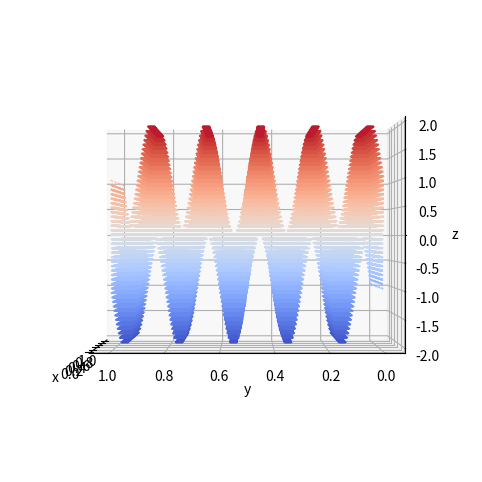
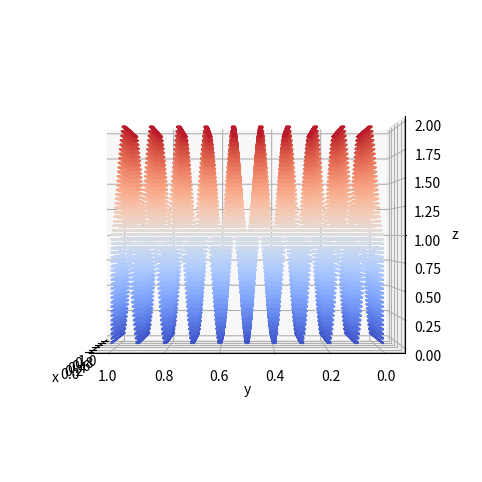
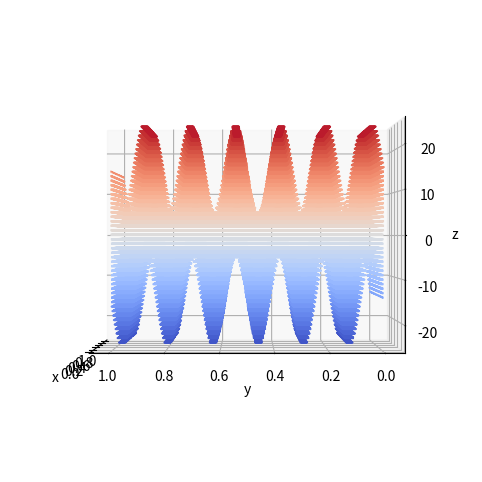
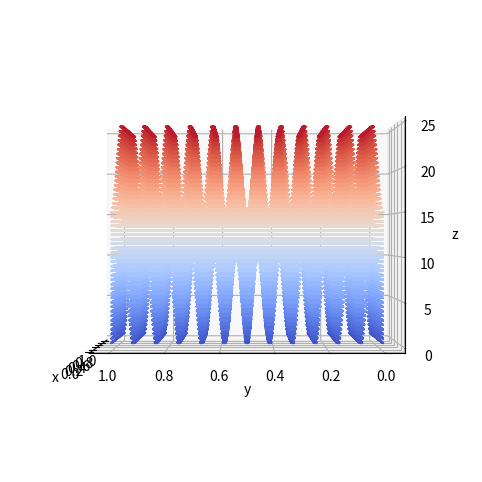
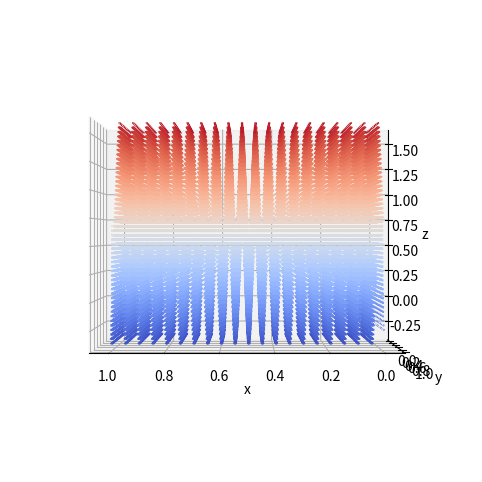
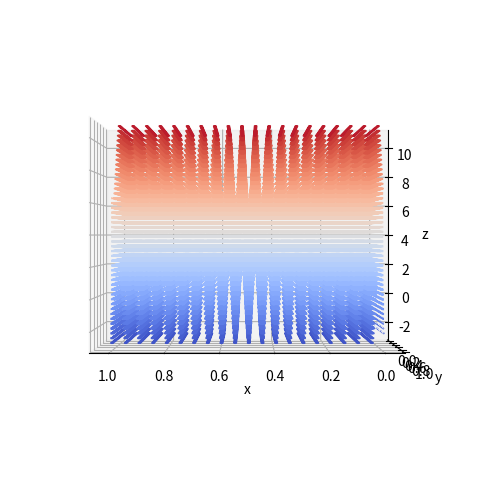
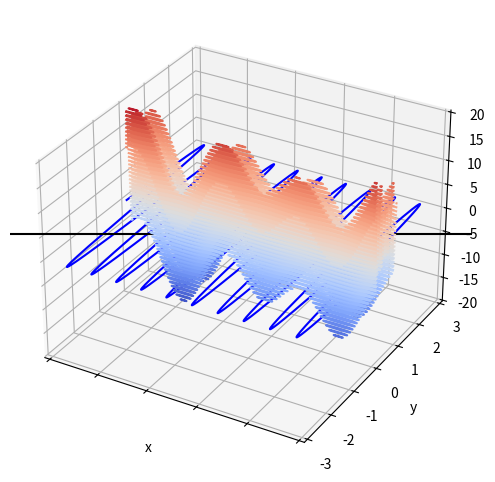

These charts were generated, in order, by the following Python code: (Note: this script raises an exception after producing the figures.)
# general imports
import numpy as np
import matplotlib.pyplot as plt
from matplotlib import image as img
from matplotlib import cm
from mpl_toolkits import mplot3d
from scipy.fft import fft, fftfreq
import matplotlib.patches as patches
import math
import cmath
import pandas as pd

import warnings
warnings.filterwarnings('ignore')

# Figure size and general parameters
plt.rc("figure", figsize=(8, 6))

#function to create time course figure
#one waveform
def make_plot_1(x1,y1,type="b"): 
    plt.plot(x1, y1,type)
    plt.margins(x=0, y=0)
    plt.axhline(y=0, color='k')
    plt.tick_params(labelbottom = False, bottom = False)
    
#two overlaid waveforms with red and blue   
def make_plot_2(x1,y1,type1,x2,y2,type2): 
    plt.plot(x1, y1, type1)
    plt.plot(x2, y2, type2)
    plt.margins(x=0, y=0)
    plt.axhline(y=0, color='k')
    plt.tick_params(labelbottom = False, bottom = False)
    
#three overlaid waveforms with red, blue, and green   
def make_plot_3(x1,y1,type1,x2,y2,type2,x3,y3,type3): 
    plt.plot(x1, y1, type1)
    plt.plot(x2, y2, type2)
    plt.plot(x3, y3, type3)
    plt.margins(x=0, y=0)
    plt.axhline(y=0, color='k')
    plt.tick_params(labelbottom = False, bottom = False)
    
def make_plot_3d(ax,x,y,z):    
    ax.contour3D(x, y, z, 50, cmap=cm.coolwarm)
    ax.set_xlabel('x')
    ax.set_ylabel('y')
    ax.set_zlabel('z')
    
def make_plot_freq_1(x1,sample_rate, duration=1): 
    N = sample_rate * duration
    Nhalf = math.ceil(N/2)
    yf = fft(x1)
    xf = fftfreq(N, 1 / sample_rate)
    yf = yf[0:Nhalf]
    xf = xf[0:Nhalf]
    plt.plot(xf, np.abs(yf))
    
#two spectrums
def make_plot_freq_2(x1,x2,sample_rate, duration=1): 
    N = sample_rate * duration
    Nhalf = math.ceil(N/2)
    yf1 = fft(x1)
    yf2 = fft(x2)
    xf = fftfreq(N, 1 / sample_rate)

    yf1 = yf1[0:Nhalf]
    yf2 = yf2[0:Nhalf]
    xf = xf[0:Nhalf]

    plt.plot(xf, np.abs(yf1))
    plt.plot(xf, np.abs(yf2), color = 'r')
    
def make_imshow(x):
    plt.imshow(x,cmap='Greys_r')
    plt.tick_params(labelbottom = False, bottom = False)
    plt.tick_params(labelleft = False, left = False)
    
def make_imshow_color(x):
    plt.imshow(x)
    plt.tick_params(labelbottom = False, bottom = False)
    plt.tick_params(labelleft = False, left = False)
    
def round_complex(x):
    return complex(np.round(x.real,4),np.round(x.imag,4))
 

unknownfreq1 = 3
unknownmag1 = 5
unknownphase1 =np.pi/4
unknownfreq2 = 2
unknownmag2 = 3
unknownphase2 =np.pi/2
unknownfreq3 = 4
unknownmag3 = 8
unknownphase3 =np.pi/6
unknownfreq4 = 5
unknownmag4 = 4
unknownphase4 = 2*np.pi 

x = np.arange(0,1, 0.001)
y = np.arange(0,1, 0.001)
X, Y = np.meshgrid(x, y)
Z = np.sin(2*np.pi * 10 * X) + np.sin(2*np.pi * 5 * Y)

fig = plt.figure()
ax = plt.axes(projection='3d')
make_plot_3d(ax,X,Y,Z)

ax.view_init(0, 90)
fig

ax.view_init(0, 180)
fig

x = np.arange(0,1, 0.001)
y = np.arange(0,1, 0.001)
X, Y = np.meshgrid(x, y)
Z = np.sin(2*np.pi * 10 * X) * np.sin(2*np.pi * 10 * X) + np.sin(2*np.pi * 5 * Y) * np.sin(2*np.pi * 5 * Y)

fig = plt.figure()
ax = plt.axes(projection='3d')
make_plot_3d(ax,X,Y,Z)

ax.view_init(0, 90)
fig

ax.view_init(0, 180)
fig

x = np.arange(0,1, 0.001)
a = round(sum(np.sin(2*np.pi * 10 * x) * np.sin(2*np.pi * 10 * x))*0.001,3) / 0.5
a

y = np.arange(0,1, 0.001)
b = round(sum(np.sin(2*np.pi * 5 * y) * np.sin(2*np.pi * 5 * y))*0.001,3) / 0.5
b

ax.view_init(0, 90)
fig

ax.view_init(0, 180)
fig

x = np.arange(0,1, 0.001)
y = np.arange(0,1, 0.001)
X, Y = np.meshgrid(x, y)
Z = 15 * np.sin(2*np.pi * 15 * X)  + 10 * np.sin(2*np.pi * 6 * Y) 

fig = plt.figure()
ax = plt.axes(projection='3d')
make_plot_3d(ax,X,Y,Z)

ax.view_init(0, 90)
fig

ax.view_init(0, 180)
fig

x = np.arange(0,1, 0.001)
y = np.arange(0,1, 0.001)
X, Y = np.meshgrid(x, y)
Z = 15*np.sin(2*np.pi * 15 * X) * np.sin(2*np.pi * 15 * X) +  10*np.sin(2*np.pi * 6 * Y) * np.sin(2*np.pi * 6 * Y)

fig = plt.figure()
ax = plt.axes(projection='3d')
make_plot_3d(ax,X,Y,Z)

ax.view_init(0, 90)
fig

ax.view_init(0, 180)
fig

x = np.arange(0,1,0.001)
a = round(sum(15*np.sin(2*np.pi * 15 * x) * np.sin(2*np.pi * 15 * x))*0.001,3) / 0.5
a

y = np.arange(0,1,0.001)
b = round(sum(10*np.sin(2*np.pi * 6 * y) * np.sin(2*np.pi * 6 * y))*0.001,3) / 0.5
b

ax.view_init(0, 90)
fig

ax.view_init(0, 180)
fig

x = np.arange(0,1, 0.001)
y = np.arange(0,1, 0.001)
X, Y = np.meshgrid(x, y)
Z = np.sin(2*np.pi * 10 * X + np.pi/4) * np.sin(2*np.pi * 10 * X) + np.sin(2*np.pi * 5 * Y + np.pi/3) * np.sin(2*np.pi * 5 * Y)

fig = plt.figure()
ax = plt.axes(projection='3d')
make_plot_3d(ax,X,Y,Z)

ax.view_init(0, 90)
fig

x = np.arange(0,1,0.001)
a = round(sum(np.sin(2*np.pi * 10 * x + np.pi/4) * np.sin(2*np.pi * 10 * x))*0.001,4) / 0.5
a

y = np.arange(0,1,0.001)
b = round(sum(np.sin(2*np.pi * 5 * y + np.pi/3) * np.sin(2*np.pi * 5 * y))*0.001,4) / 0.5
b

x = np.arange(0,1, 0.001)
y = np.arange(0,1, 0.001)
X, Y = np.meshgrid(x, y)
Z = 5*np.sin(2*np.pi * 10 * X + np.pi/4) * np.sin(2*np.pi * 10 * X) + 9* np.sin(2*np.pi * 5 * Y + np.pi/3) * np.sin(2*np.pi * 5 * Y)

fig = plt.figure()
ax = plt.axes(projection='3d')
make_plot_3d(ax,X,Y,Z)

ax.view_init(0, 90)
fig

x = np.arange(0,1,0.001)
a = round(sum(5*np.sin(2*np.pi * 10 * x + np.pi/4) * np.exp(2*np.pi * 10j * x) )*0.001,4) / 0.5
a

round(abs(a),2)

y = np.arange(0,1,0.001)
b = round(sum(9*np.sin(2*np.pi * 5 * x + np.pi/3) * np.exp(2*np.pi * 5j * x) )*0.001,4) / 0.5
b

round(abs(b),2)

x = np.arange(0,1, 0.001)
y = np.arange(0,1, 0.001)
X, Y = np.meshgrid(x, y)

Z = unknownmag1*np.sin(2*np.pi * unknownfreq1 * X +unknownphase1) + \
unknownmag2*np.sin(2*np.pi * unknownfreq2 * X +unknownphase2) +  \
unknownmag3* np.sin(2*np.pi * unknownfreq3 * Y + unknownphase3) + \
unknownmag4*np.sin(2*np.pi * unknownfreq4 * Y + unknownphase4)

fig = plt.figure()
ax = plt.axes(projection='3d')
make_plot_3d(ax,X,Y,Z)

x = np.arange(0,1, 0.001)
a = round(sum(unknownmag1*np.sin(2*np.pi * unknownfreq1 * x + unknownphase1) * np.exp(2*np.pi * 1j * x) )*0.001,4) / 0.5
a

x = np.arange(0,1, 0.001)
a = round(sum(unknownmag1*np.sin(2*np.pi * unknownfreq1 * x + unknownphase1) * np.exp(2*np.pi * 2j * x) )*0.001,4) / 0.5
a

x = np.arange(0,1, 0.001)
a = round(sum(unknownmag1*np.sin(2*np.pi * unknownfreq1 * x + unknownphase1) * np.exp(2*np.pi * 3j * x) )*0.001,4) / 0.5
a

round(abs(a),2)

phaseradians = round(np.arctan(np.real(a)/np.imag(a)),5)
phasedegrees = round(phaseradians * 180 / np.pi,2)
phasedegrees

x = np.arange(0,1, 0.001)
a = round(sum(unknownmag2*np.sin(2*np.pi * unknownfreq2 * x + unknownphase2) * np.exp(2*np.pi * 1j * x) )*0.001,4) / 0.5
a

x = np.arange(0,1, 0.001)
a = round(sum(unknownmag2*np.sin(2*np.pi * unknownfreq2 * x + unknownphase2) * np.exp(2*np.pi * 2j * x) )*0.001,4) / 0.5
a

round(abs(a),2)

phaseradians = round(np.arctan(np.real(a)/np.imag(a)),5)
phasedegrees = round(phaseradians * 180 / np.pi,2)
phasedegrees

x = np.arange(0,1, 0.001)
a = round(sum(unknownmag3*np.sin(2*np.pi * unknownfreq3 * x + unknownphase3) * np.exp(2*np.pi * 1j * x) )*0.001,4) / 0.5
a

x = np.arange(0,1, 0.001)
a = round(sum(unknownmag3*np.sin(2*np.pi * unknownfreq3 * x + unknownphase3) * np.exp(2*np.pi * 2j * x) )*0.001,4) / 0.5
a

x = np.arange(0,1, 0.001)
a = round(sum(unknownmag3*np.sin(2*np.pi * unknownfreq3 * x + unknownphase3) * np.exp(2*np.pi * 3j * x) )*0.001,4) / 0.5
a

x = np.arange(0,1, 0.001)
a = round(sum(unknownmag3*np.sin(2*np.pi * unknownfreq3 * x + unknownphase3) * np.exp(2*np.pi * 4j * x) )*0.001,4) / 0.5
a

round(abs(a),2)

phaseradians = round(np.arctan(np.real(a)/np.imag(a)),5)
phasedegrees = round(phaseradians * 180 / np.pi,2)
phasedegrees

x = np.arange(0,1, 0.001)
a = round(sum(unknownmag4*np.sin(2*np.pi * unknownfreq4 * x + unknownphase4) * np.exp(2*np.pi * 1j * x) )*0.001,4) / 0.5
a

x = np.arange(0,1, 0.001)
a = round(sum(unknownmag4*np.sin(2*np.pi * unknownfreq4 * x + unknownphase4) * np.exp(2*np.pi * 2j * x) )*0.001,4) / 0.5
a

x = np.arange(0,1, 0.001)
a = round(sum(unknownmag4*np.sin(2*np.pi * unknownfreq4 * x + unknownphase4) * np.exp(2*np.pi * 3j * x) )*0.001,4) / 0.5
a

x = np.arange(0,1, 0.001)
a = round(sum(unknownmag4*np.sin(2*np.pi * unknownfreq4 * x + unknownphase4) * np.exp(2*np.pi * 4j * x) )*0.001,4) / 0.5
a

x = np.arange(0,1, 0.001)
a = round(sum(unknownmag4*np.sin(2*np.pi * unknownfreq4 * x + unknownphase4) * np.exp(2*np.pi * 5j * x) )*0.001,4) / 0.5
a

round(abs(a),2)

phaseradians = round(np.arctan(np.real(a)/np.imag(a)),5)
phasedegrees = round(phaseradians * 180 / np.pi,2)
phasedegrees

time = np.arange(0,1, 1/4096)
freq = 10
timeseries = 3 * np.sin(2*np.pi * freq * time)

make_plot_1(time,timeseries)
plt.text(1,0,'1 sec',fontsize=15)
plt.show()

1/4096

time = np.arange(0,1, 1/4096)
freq = 10
amplitude = 3 * np.sin(2*np.pi * freq * time)
complex_amplitude = np.exp(2*np.pi * 10j * time)
timeseries = abs(amplitude * complex_amplitude)

make_plot_1(time,timeseries,'r')
plt.text(1,0,'1 sec',fontsize=15)
plt.show()

x = np.arange(0,1, 1/4096)
spectrum = round(sum(amplitude * complex_amplitude)*1/4096,4) / 0.5
spectrum

round(abs(spectrum),2)

phaseradians = round(np.arctan(np.real(spectrum)/np.imag(spectrum)),5)
phasedegrees = round(phaseradians * 180 / np.pi,2)
phasedegrees

time = np.arange(0,1, 1/3000)
freq = 15
timeseries = 20 * np.sin(2*np.pi * freq * time)

make_plot_1(time,timeseries)
plt.text(1,0,'1 sec = 3000 points',fontsize=15)
plt.show()

1/3000

time = np.arange(0,1, 1/3000)
freq = 15
amplitude = 20 * np.sin(2*np.pi * freq * time)
complex_amplitude = np.exp(2*np.pi * 15j * time)
timeseries = abs(amplitude * complex_amplitude)

make_plot_1(time,timeseries,'r')
plt.text(1,0,'1 sec = 3000 points',fontsize=15)
plt.show()

x = np.arange(0,1, 1/3000)
spectrum = round(sum(amplitude * complex_amplitude)*1/3000,4) / 0.5
spectrum

round(abs(spectrum),2)

phaseradians = round(np.arctan(np.real(spectrum)/np.imag(spectrum)),5)
phasedegrees = round(phaseradians * 180 / np.pi,2)
phasedegrees

time = np.arange(0,1, 1/250)
freq = 200
timeseries = 10 * np.sin(2*np.pi * freq * time)

make_plot_1(time,timeseries)
plt.text(1,0,'1 sec = 3000 points',fontsize=15)
plt.show()

1/250

time = np.arange(0,1, 1/250)
freq = 200
amplitude = 10 * np.sin(2*np.pi * freq * time)
complex_amplitude = np.exp(2*np.pi * 200j * time)
timeseries = abs(amplitude * complex_amplitude)

make_plot_1(time,timeseries,'r')
plt.text(1,0,'1 sec',fontsize=15)
plt.show()

x = np.arange(0,1, 1/250)
spectrum = round(sum(amplitude * complex_amplitude)*1/250,4) / 0.5
abs(spectrum)

make_plot_freq_1(amplitude,250)

plt.text(125,0,'Hz',fontsize=15)
plt.show()

time = np.arange(0,1, 1/500)
freq = 40
timeseries = 1 * np.sin(2*np.pi * freq * time)
make_plot_1(time,timeseries)
plt.text(1,0,'1 sec = 500 points',fontsize=15)
plt.show()

time = np.arange(0,1, 1/500)
freq = 40
noise = np.random.normal(0,0.5,len(time))
timeseries = 1 * np.sin(2*np.pi * freq * time) + noise
make_plot_1(time,timeseries)
plt.text(1,0,'1 sec',fontsize=15)
plt.show()

time = np.arange(0,1, 1/500)
freq = 40
noise = np.random.normal(0,.05,len(time))
amplitude = 1 * np.sin(2*np.pi * freq * time) + noise
complex_amplitude = np.exp(2*np.pi * 40j * time)
timeseries = abs(amplitude * complex_amplitude)

make_plot_1(time,timeseries,'r')
plt.text(1,0,'1 sec',fontsize=15)
plt.show()

spectrum = round(sum(amplitude * complex_amplitude)*1/500,4) / 0.5
abs(spectrum)

phaseradians = round(np.arctan(np.real(spectrum)/np.imag(spectrum)),5)
phasedegrees = round(phaseradians * 180 / np.pi,2)
phasedegrees

time = np.arange(0,1, 1/500)
freq = 40
timeseries = 0.5 * np.sin(2*np.pi * freq * time)
make_plot_1(time,timeseries)
plt.text(1,0,'1 sec',fontsize=15)
plt.show()

time = np.arange(0,1, 1/500)
freq = 40
noise = np.random.normal(0,0.5,len(time))
timeseries = 0.5 * np.sin(2*np.pi * freq * time) + noise
make_plot_1(time,timeseries)
plt.text(1,0,'1 sec',fontsize=15)
plt.show()

time = np.arange(0,1, 1/500)
freq = 40
noise = np.random.normal(0,0.5,len(time))
amplitude = 0.5 * np.sin(2*np.pi * freq * time) + noise
complex_amplitude = np.exp(2*np.pi * 40j * time)
timeseries = abs(amplitude * complex_amplitude)
make_plot_1(time,timeseries,'r')
plt.text(1,0,'1 sec = 500 points',fontsize=15)
plt.show()

x = np.arange(0,1, 1/500)
spectrum = round(sum(amplitude * complex_amplitude)*1/500,4) / 0.5
abs(spectrum)

phaseradians = round(np.arctan(np.real(spectrum)/np.imag(spectrum)),5)
phasedegrees = round(phaseradians * 180 / np.pi,2)
phasedegrees

time = np.arange(0,1, 1/500)
freq = 40
timeseries = 0.1 * np.sin(2*np.pi * freq * time)
make_plot_1(time,timeseries)
plt.text(1,0,'1 sec',fontsize=15)
plt.show()

time = np.arange(0,1, 1/500)
freq = 40
noise = np.random.normal(0,0.5,len(time))
timeseries = 0.1 * np.sin(2*np.pi * freq * time) + noise
make_plot_1(time,timeseries)
plt.text(1,0,'1 sec',fontsize=15)
plt.show()

time = np.arange(0,1, 1/500)
freq = 40
noise = np.random.normal(0,0.5,len(time))
amplitude = 0.1 * np.sin(2*np.pi * freq * time) + noise
complex_amplitude = np.exp(2*np.pi * 40j * time)
timeseries =abs(amplitude * complex_amplitude)
make_plot_1(time,timeseries,'r')
plt.text(1,0,'1 sec = 500 points',fontsize=15)
plt.show()

x = np.arange(0,1, 1/500)
spectrum = round(sum(amplitude * complex_amplitude)*1/500,4) / 0.5
abs(spectrum)

phaseradians = round(np.arctan(np.real(spectrum)/np.imag(spectrum)),5)
phasedegrees = round(phaseradians * 180 / np.pi,2)
phasedegrees

time = np.arange(0,1, 1/500)
freq = 40
timeseries = 0.01 * np.sin(2*np.pi * freq * time)
make_plot_1(time,timeseries)
plt.text(1,0,'1 sec',fontsize=15)
plt.show()

time = np.arange(0,1, 1/500)
freq = 40
noise = np.random.normal(0,0.5,len(time))
timeseries = 0.01 * np.sin(2*np.pi * freq * time) + noise
make_plot_1(time,timeseries)
plt.text(1,0,'1 sec',fontsize=15)
plt.show()

time = np.arange(0,1, 1/500)
freq = 40
noise = np.random.normal(0,1,len(time))
amplitude = 0.01 * np.sin(2*np.pi * freq * time)+noise
complex_amplitude = np.exp(2*np.pi * 40j * time)
timeseries =abs(amplitude * complex_amplitude)
make_plot_1(time,timeseries,'r')
plt.text(1,0,'1 sec = 500 points',fontsize=15)
plt.show()

x = np.arange(0,1, 1/500)
spectrum = round(sum(amplitude * complex_amplitude)*1/500,4) / 0.5
abs(spectrum)

phaseradians = round(np.arctan(np.real(spectrum)/np.imag(spectrum)),5)
phasedegrees = round(phaseradians * 180 / np.pi,2)
phasedegrees

time = np.arange(0,1, 1/500)
freq = 40
noise = np.random.normal(0,0.5,len(time))
amplitude = 0.01 * np.sin(2*np.pi * freq * time)+noise
complex_amplitude = np.exp(2*np.pi * 40j * time)
timeseries =abs(amplitude * complex_amplitude)
make_plot_1(time,timeseries,'r')
plt.text(1,0,'1 sec = 500 points',fontsize=15)
plt.show()

x = np.arange(0,1, 1/500)
spectrum = round(sum(amplitude * complex_amplitude)*1/500,4) / 0.5
abs(spectrum)

phaseradians = round(np.arctan(np.real(spectrum)/np.imag(spectrum)),5)
phasedegrees = round(phaseradians * 180 / np.pi,2)
phasedegrees

x = np.arange(0,1, 1/500)
complex_amplitude = np.exp(2*np.pi * 25j * time)
spectrum = round(sum(amplitude * complex_amplitude)*1/500,4) / 0.5
abs(spectrum)

phaseradians = round(np.arctan(np.real(spectrum)/np.imag(spectrum)),5)
phasedegrees = round(phaseradians * 180 / np.pi,2)
phasedegrees

x = np.arange(0,1, 1/500)
complex_amplitude = np.exp(2*np.pi * 10j * time)
spectrum = round(sum(amplitude * complex_amplitude)*1/500,4) / 0.5
abs(spectrum)

phaseradians = round(np.arctan(np.real(spectrum)/np.imag(spectrum)),5)
phasedegrees = round(phaseradians * 180 / np.pi,2)
phasedegrees

x = np.arange(0,1, 1/500)
complex_amplitude = np.exp(2*np.pi * 38j * time)
spectrum = round(sum(amplitude * complex_amplitude)*1/500,4) / 0.5
abs(spectrum)

phaseradians = round(np.arctan(np.real(spectrum)/np.imag(spectrum)),5)
phasedegrees = round(phaseradians * 180 / np.pi,2)
phasedegrees

time = np.arange(0,1, 1/500)
freq = 40
timeseries =0.5 * np.sin(2*np.pi * freq * time)
make_plot_1(time,timeseries)
plt.text(1,0,'1 sec',fontsize=15)
plt.show()

time = np.arange(0,1, 1/500)
freq = 40
noise = np.random.normal(0,0.5, len(time))
timeseries =0.5 * np.sin(2*np.pi * freq * time) + noise
make_plot_1(time,timeseries)
plt.text(1,0,'1 sec',fontsize=15)
plt.show()

x = np.arange(0,1, 1/500)
complex_amplitude = np.exp(2*np.pi * 40j * time)
spectrum = round(sum(timeseries * complex_amplitude)*1/500,4) / 0.5
abs(spectrum)

phaseradians = round(np.arctan(np.real(spectrum)/np.imag(spectrum)),5)
phasedegrees = round(phaseradians * 180 / np.pi,2)
phasedegrees

make_plot_freq_1(timeseries,500)

plt.text(252,0,'Hz',fontsize=15)
plt.show()

time = np.arange(0,1, 1/500)
freq = 40
noise = np.random.normal(0,0.5, len(time))
timeseries =0.5 * np.sin(2*np.pi * freq * time) + noise


make_plot_freq_1(timeseries,500)

plt.text(252,0,'Hz',fontsize=15)
plt.show()

time = np.arange(0,1, 1/500)
freq = 40
timeseries = 0.01 * np.sin(2*np.pi * freq * time)
make_plot_1(time,timeseries)
plt.text(1,0,'1 sec',fontsize=15)
plt.show()

time = np.arange(0,1, 1/500)
freq = 40
noise = np.random.normal(0,0.5,len(time))
timeseries =0.01 * np.sin(2*np.pi * freq * time) + noise
make_plot_1(time,timeseries)
plt.text(1,0,'1 sec',fontsize=15)
plt.show()

x = np.arange(0,1, 1/500)
complex_amplitude = np.exp(2*np.pi * 40j * time)
spectrum = round(sum(timeseries * complex_amplitude)*1/500,4) / 0.5
abs(spectrum)

phaseradians = round(np.arctan(np.real(spectrum)/np.imag(spectrum)),5)
phasedegrees = round(phaseradians * 180 / np.pi,2)
phasedegrees

make_plot_freq_1(timeseries,500)

plt.text(252,0,'Hz',fontsize=15)
plt.show()

time = np.arange(0,1, 1/500)
freq = 40
noise = np.random.normal(0,0.5, len(time))
timeseries =0.01 * np.sin(2*np.pi * freq * time) + noise


make_plot_freq_1(timeseries,500)

plt.text(252,0,'Hz',fontsize=15)
plt.show()

time = np.arange(0,1, 1/500)
freq = 40
timeseries = 0.0001 * np.sin(2*np.pi * freq * time)
make_plot_1(time,timeseries)
plt.text(1,0,'1 sec',fontsize=15)
plt.show()

time = np.arange(0,1, 1/500)
freq = 40
noise = np.random.normal(0,0.5,len(time))
timeseries =0.0001 * np.sin(2*np.pi * freq * time) + noise
make_plot_1(time,timeseries)
plt.text(1,0,'1 sec',fontsize=15)
plt.show() 

x =np.arange(0,1, 1/500)
complex_amplitude = np.exp(2*np.pi * 40j * time)
spectrum = round(sum(timeseries * complex_amplitude)*1/500,4) / 0.5
abs(spectrum)

phaseradians = round(np.arctan(np.real(spectrum)/np.imag(spectrum)),5)
phasedegrees = round(phaseradians * 180 / np.pi,2)
phasedegrees

make_plot_freq_1(timeseries,500)

plt.text(252,0,'Hz',fontsize=15)
plt.show()

time = np.arange(0,1, 1/500)
freq = 40
noise = np.random.normal(0,0.5, len(time))
timeseries = 0.0001 * np.sin(2*np.pi * freq * time) + noise


make_plot_freq_1(timeseries,500)

plt.text(252,0,'Hz',fontsize=15)
plt.show()

make_plot_freq_1(timeseries,500)

plt.text(252,0,'Hz',fontsize=15)
plt.show()

N = 500
Nhalf = math.ceil(N/2)
yf = fft(timeseries)    
yf = yf[0:Nhalf]
allmagnitude = np.abs(yf)
allmagnitude

magnitudemeans = np.zeros(1000)
for x in range(0,999):
    magnitudemeans[x] = np.mean(np.random.choice(allmagnitude, 50, replace=False))

np.random.choice(magnitudemeans, 5, replace=False)

distmean = np.mean(magnitudemeans)
distmean

distdev = np.std(magnitudemeans)
distdev

from scipy.stats import norm

#x-axis ranges from 10 and 30 with .01 steps
x = np.arange(0, 30, 0.01)

#define normal distributions
plt.plot(x, norm.pdf(x, distmean, distdev))


time = np.arange(0,1, 1/500)
freq = 40
N = 500
Nhalf = math.ceil(N/2)

fortyActivities = np.zeros(1000)
for x in range(0,1000): 
    noise = np.random.normal(0,0.5,len(time))
    timeseries = 0.0001 * np.sin(2*np.pi * freq * time) + noise
    yf = fft(timeseries)    
    yf = yf[0:Nhalf]
    allmagnitude = np.abs(yf)
    fortyActivities[x] = allmagnitude[40]   


fourtymean = np.mean(fortyActivities)
fourtymean

fourtystd = np.std(fortyActivities)
fourtystd

from scipy.stats import norm

#x-axis ranges from 10 and 30 with .01 steps
x = np.arange(0, 30, 0.01)
y = np.arange(0, 40, 0.01)

#define normal distributions
plt.plot(x, norm.pdf(x, distmean, distdev))
plt.plot(y, norm.pdf(y, fourtymean, fourtystd),'r')
plt.scatter(fortyActivities, np.zeros(1000), c ="g")

time = np.arange(0,1, 1/500)
freq = 40
timeseries =0.10 * np.sin(2*np.pi * freq * time)
make_plot_1(time,timeseries)
plt.text(1,0,'1 sec',fontsize=15)
plt.show()

time = np.arange(0,1, 1/500)
freq = 40
noise = np.random.normal(0,0.5,len(time))
timeseries =0.10 * np.sin(2*np.pi * freq * time) + noise
make_plot_1(time,timeseries)
plt.text(1,0,'1 sec',fontsize=15)
plt.show() 

x = np.arange(0,1, 1/500)
complex_amplitude = np.exp(2*np.pi * 40j * time)
spectrum = round(sum(timeseries * complex_amplitude)*1/500,4) / 0.5
abs(spectrum)

phaseradians = round(np.arctan(np.real(spectrum)/np.imag(spectrum)),5)
phasedegrees = round(phaseradians * 180 / np.pi,2)
phasedegrees

make_plot_freq_1(timeseries,500)

plt.text(252,0,'Hz',fontsize=15)
plt.show()

time = np.arange(0,1, 1/500)
freq = 40
noise = np.random.normal(0,0.5, len(time))
timeseries = 0.10 * np.sin(2*np.pi * freq * time) + noise


make_plot_freq_1(timeseries,500)

plt.text(252,0,'Hz',fontsize=15)
plt.show()

make_plot_freq_1(timeseries,500)

plt.text(252,0,'Hz',fontsize=15)
plt.show()

magnitudemeans = np.zeros(1000)
for x in range(0,999):
    magnitudemeans[x] = np.mean(np.random.choice(allmagnitude, 50, replace=False))

np.random.choice(magnitudemeans, 5, replace=False)

distmean = np.mean(magnitudemeans)
distmean

distdev = np.std(magnitudemeans)
distdev

from scipy.stats import norm

#x-axis ranges from 10 and 30 with .01 steps
x = np.arange(0, 30, 0.01)

#define normal distributions
plt.plot(x, norm.pdf(x, distmean, distdev))

time = np.arange(0,1, 1/500)
freq = 40
N = 500
Nhalf = math.ceil(N/2)

fortyActivities = np.zeros(1000)
for x in range(0,1000): 
    noise = np.random.normal(0,0.5,len(time))
    timeseries = 0.10 * np.sin(2*np.pi * freq * time) + noise
    yf = fft(timeseries)    
    yf = yf[0:Nhalf]
    allmagnitude = np.abs(yf)
    fortyActivities[x] = allmagnitude[40]   


fourtymean = np.mean(fortyActivities)
fourtymean

fourtystd = np.std(fortyActivities)
fourtystd

from scipy.stats import norm

#x-axis ranges from 10 and 30 with .01 steps
x = np.arange(0, 30, 0.01)
y = np.arange(0, 40, 0.01)

#define normal distributions
plt.plot(x, norm.pdf(x, distmean, distdev))
plt.plot(y, norm.pdf(y, fourtymean, fourtystd),'r')
plt.scatter(fortyActivities, np.zeros(1000), c ="g")